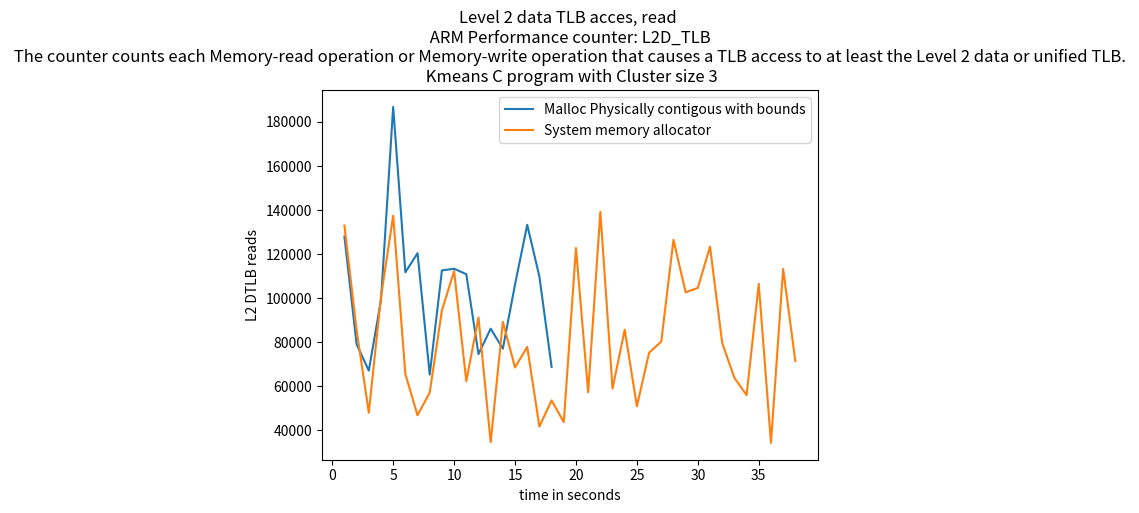

Write the Python code that produced this figure.
import matplotlib.pyplot as plt
import numpy as np

# ypoints = np.array([19636392729, 9856229208,9445728437,5148906386])
# xpoints = np.array([5,10,15,20])

# ypoints1 = np.array([10062197042, 9873241615,12034929886,5118684853])
# xpoints1 = np.array([5,10,15,20])


ypoints = np.array([127978,
       79046,
       67101,
       99081,
      186824,
      111734,
      120426,
       65293,
      112589,
      113350,
      110875,
       74596,
       86142,
       77054,
      106211,
      133301,
      109764,
      68751])

xpoints = np.array([(i) for i, x in enumerate(ypoints, 1)])

ypoints1 = np.array([132941,
       85450,
       47978,
      100585,
      137429,
       65503,
       46820,
       57147,
       94444,
      112309,
       62289,
       91219,
       34585,
       89262,
       68500,
       77858,
       41711,
       53555,
       43719,
      122750,
       57234,
      139151,
       58964,
       85669,
       50914,
       75187,
       80292,
      126473,
      102653,
      104636,
      123366,
       79591,
       63819,
       55965,
      106456,
       34263,
      113263,
       71477])

xpoints1 = np.array([(i) for i, x in enumerate(ypoints1, 1)])

plt.plot(xpoints, ypoints,label='Malloc Physically contigous with bounds')
plt.plot(xpoints1, ypoints1,label='System memory allocator')

'''
DTLB_WALK
The counter counts each Memory-read operation or Memory-write operation that causes a 
TLB access to at least the Level 2 data or unified TLB.
Each access to a TLB entry is counted including refills 
of Level 1 TLBs.
The counter does not count the access if the access i
s due to a TLB maintenance instruction.
'''
plt.title("Level 2 data TLB acces, read \n ARM Performance counter: L2D_TLB \n The counter counts each Memory-read operation or Memory-write operation that causes a TLB access to at least the Level 2 data or unified TLB. \n Kmeans C program with Cluster size 3")

plt.xlabel("time in seconds")
plt.ylabel("L2 DTLB reads")
# plt.plot(xpoints1, ypoints1)
plt.legend()
plt.show()
